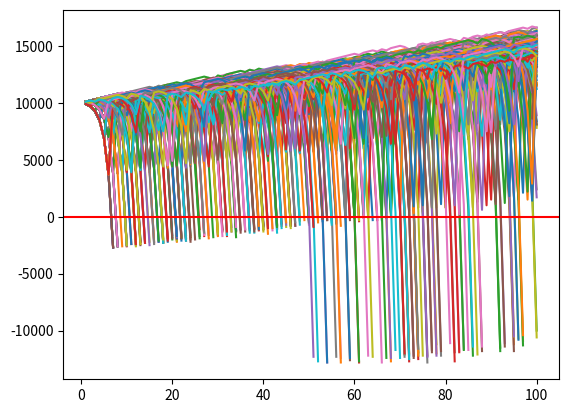

Reproduce this figure in Python.
#!/usr/bin/python
# -*- coding: utf-8 -*-

import random
import matplotlib
import matplotlib.pyplot as plt
import time

def rollDice():
    roll = random.randint(1,100)

    if roll == 100:
        return False
    elif roll <= 50:
        return False
    elif 100 > roll >= 50:
        return True


def doubler_bettor(funds,initial_wager,wager_count):
    global broke_count
    value = funds
    wager = initial_wager
    wX = []
    vY = []
    currentWager = 1

    # since we'll be betting based on previous bet outcome #
    previousWager = 'win'

    # since we'll be doubling #
    previousWagerAmount = initial_wager

    '''
    immediately with these comments, and our previous discussion of how previous outcomes
    do not affect future outcome possibilities, you should realize that this betting method
    offers nothing more than a quicker realization of losses or gains.

    Another way to visualize this quicker realization is actually an increase in risk.
    This bettor will experience extremely unpredictable volatility most likely. 
    '''

    while currentWager <= wager_count:
        if previousWager == 'win':
            ##print 'we won the last wager, yay!'
            if rollDice():
                value += wager
                ##print value
                wX.append(currentWager)
                vY.append(value)
            else:
                value -= wager 
                previousWager = 'loss'
                ##print value
                previousWagerAmount = wager
                wX.append(currentWager)
                vY.append(value)
                if value < 0:
                    ##print 'went broke after',currentWager,'bets'
                    broke_count += 1
                    currentWager += 10000000000000000
        elif previousWager == 'loss':
            ##print 'we lost the last one, so we will be super smart & double up!'
            if rollDice():
                wager = previousWagerAmount * 2
                ##print 'we won',wager
                value += wager
                ##print value
                wager = initial_wager
                previousWager = 'win'
                wX.append(currentWager)
                vY.append(value)
            else:
                wager = previousWagerAmount * 2
                ##print 'we lost',wager
                value -= wager
                ##print value
                previousWager = 'loss'
                previousWagerAmount = wager
                wX.append(currentWager)
                vY.append(value)
                if value < 0:
                    ##print 'went broke after',currentWager,'bets'
                    currentWager += 10000000000000000
                    broke_count += 1

        currentWager += 1

    ##print value
    plt.plot(wX,vY)    

xx = 0
broke_count = 0

while xx < 1000:             
    doubler_bettor(10000,100,100)
    xx+=1

#print 'death rate:',(broke_count/float(xx)) * 100
#print 'survival rate:',100 - ((broke_count/float(xx)) * 100)
plt.axhline(0, color = 'r')
plt.show()
